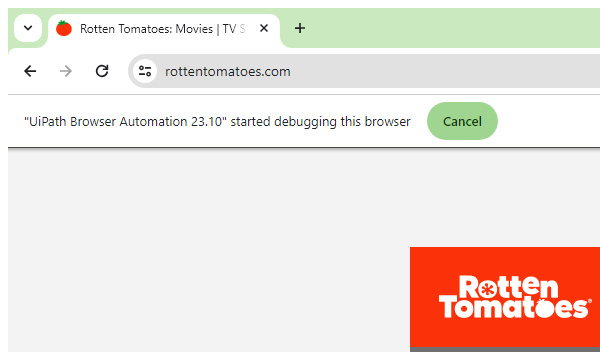
Workflow: flim

Step 1: Close Window 'chrome.exe Rotten' (chrome.exe)
